Dataset: dataset (GitHub, ibappi/STMFNet-DR-Classification). Classes: glaucoma, healthy fundus, dry AMD, wet AMD, mild diabetic retinopathy, moderate diabetic retinopathy, severe diabetic retinopathy, 6 proliferate DR, cataract, hypertensive retinopathy, pathological myopia.

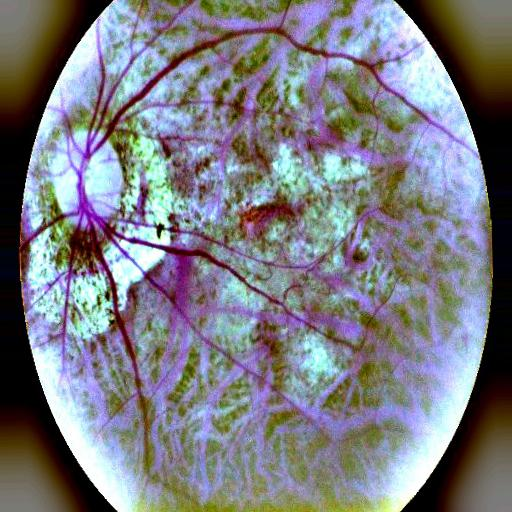
Label: pathological myopia

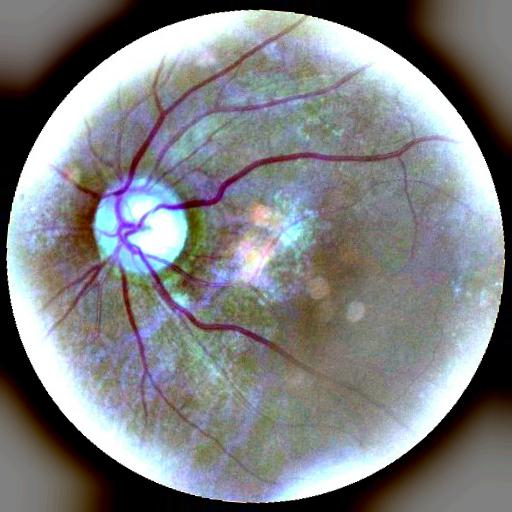
Label: glaucoma

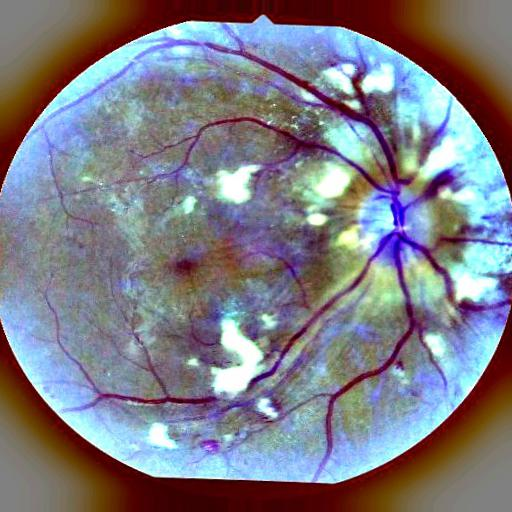
Label: hypertensive retinopathy

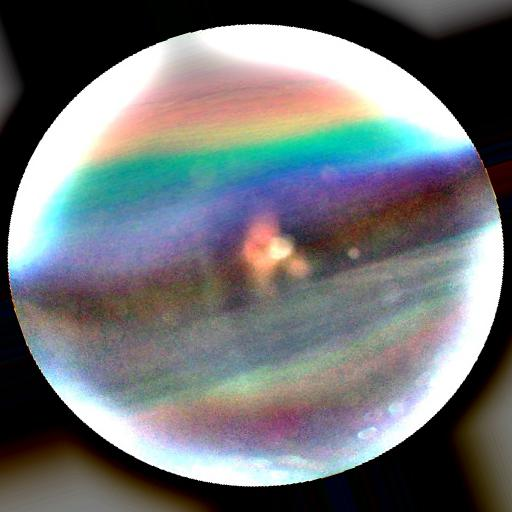
Label: cataract

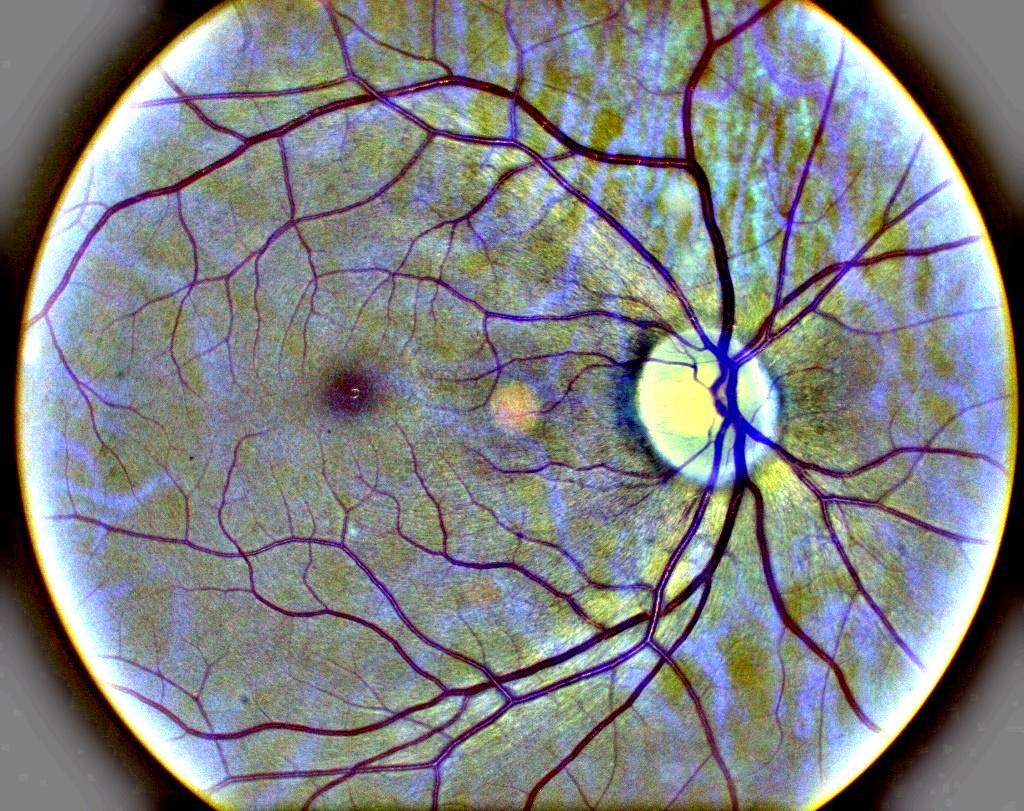
Label: mild diabetic retinopathy

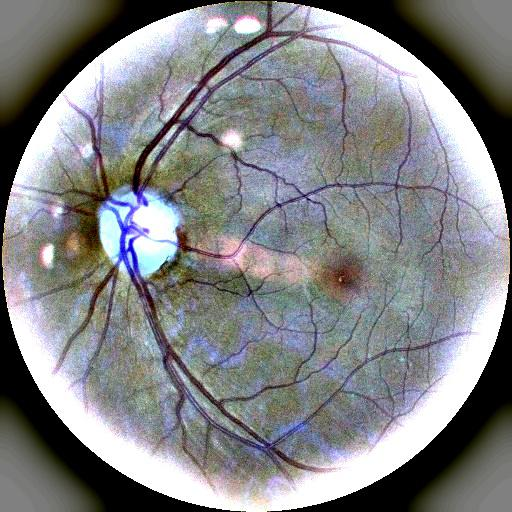
Label: healthy fundus
